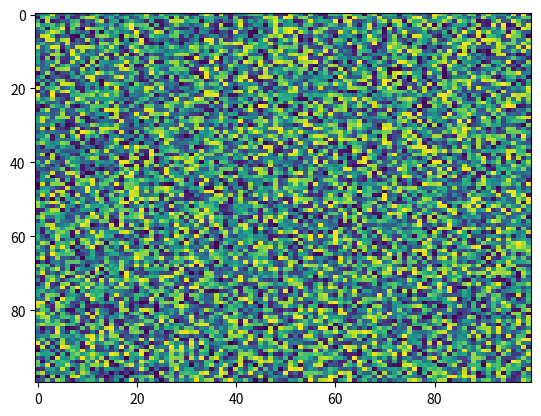

This chart was generated by the following Python code:
import matplotlib.pyplot as plt
import numpy as np
X = np.random.rand(100, 100)
plt.imshow(X, 'viridis', None, filterrad=4.0, filternorm=True, resample=None, aspect='auto', interpolation='nearest', alpha=None, vmin=None, vmax=None, origin='upper', extent=None, interpolation_stage=None)
